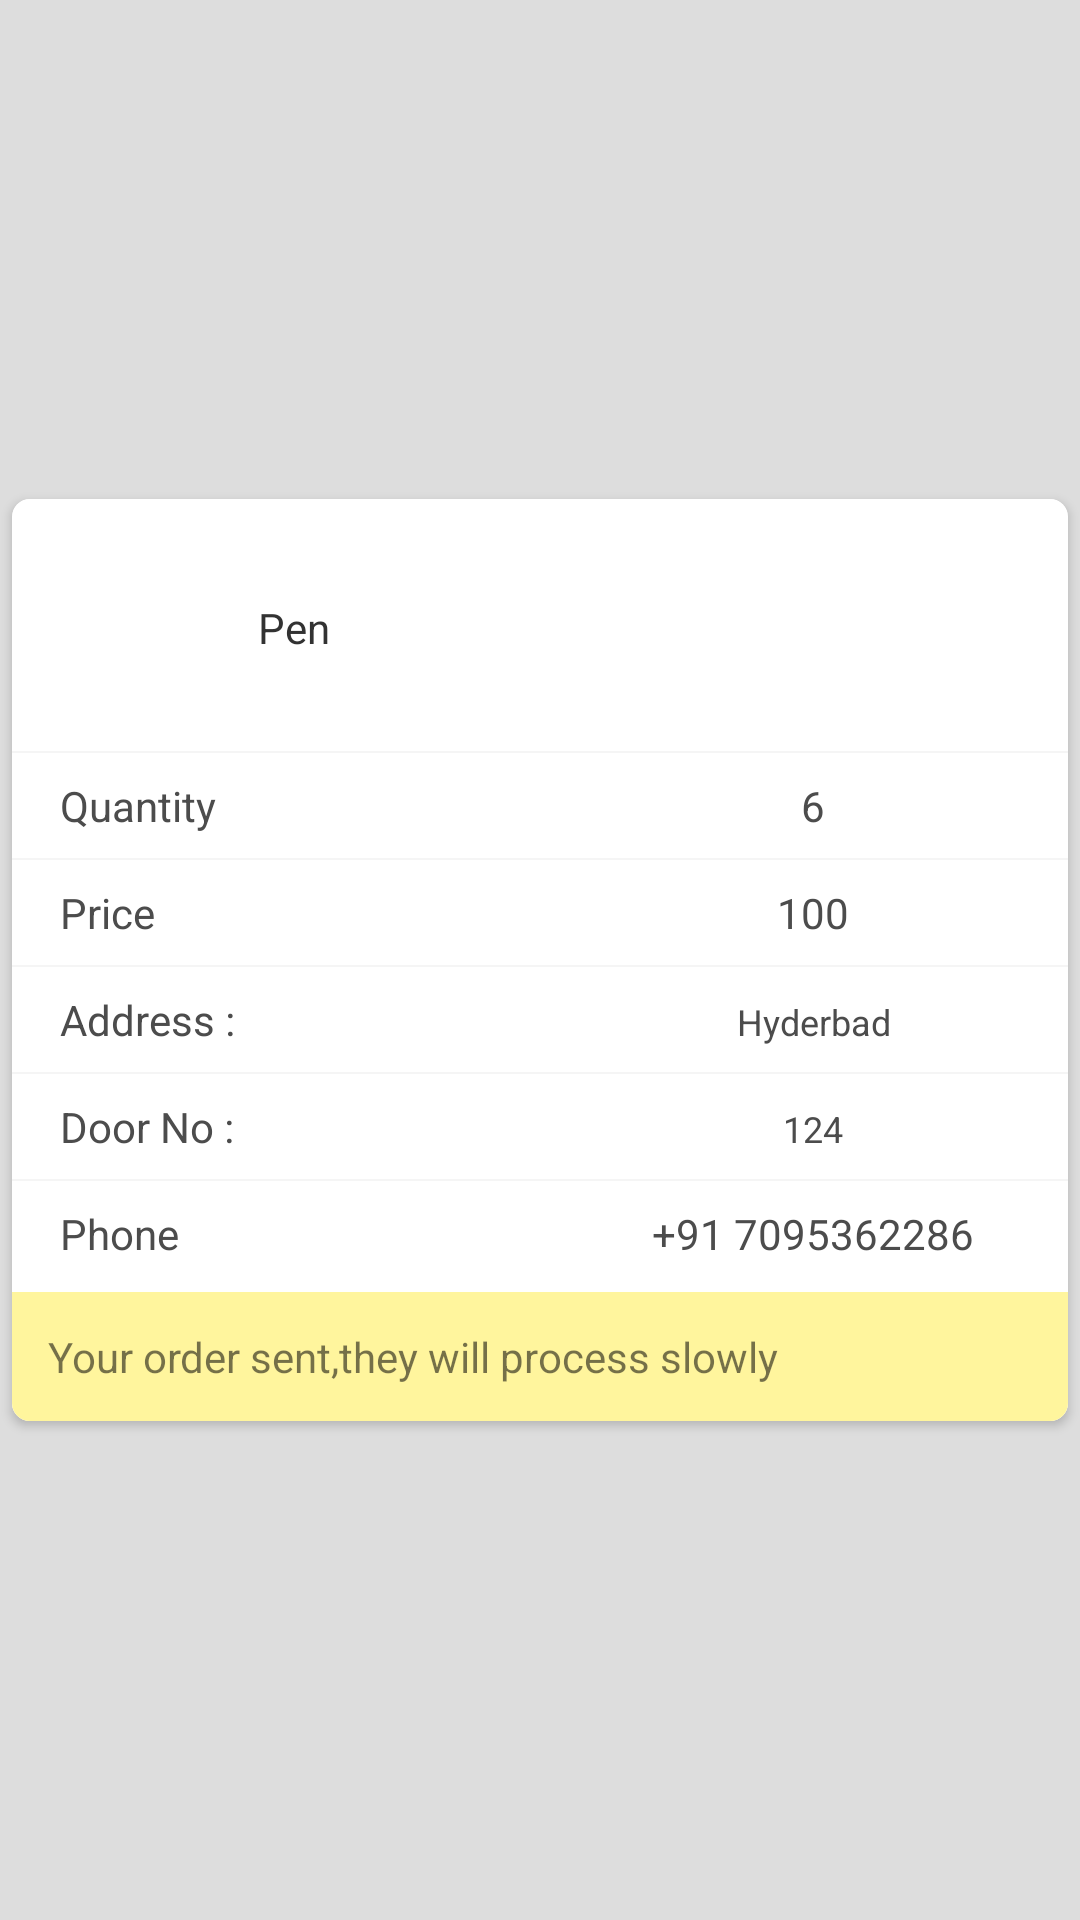

The Android layout XML behind this screen, and the referenced resources:
<!-- AndroidManifest.xml: application theme AppTheme -->
<!-- res/layout/order_adapter_layout.xml -->
<?xml version="1.0" encoding="utf-8"?>
<LinearLayout android:layout_height="wrap_content"
    android:layout_width="match_parent"
    xmlns:android="http://schemas.android.com/apk/res/android"
    xmlns:app="http://schemas.android.com/apk/res-auto"
    android:orientation="vertical"
    android:background="#ddd"
    android:gravity="center_vertical">
<android.support.v7.widget.CardView
    android:layout_width="match_parent"
    android:layout_height="wrap_content"
    app:cardUseCompatPadding="true"
    app:cardCornerRadius="6dp"
    >

   <LinearLayout
       android:layout_width="match_parent"
       android:layout_height="wrap_content"
       android:orientation="horizontal"
       android:background="#FFF">

    <View
        android:layout_width="10dp"
        android:layout_height="match_parent"
        android:background="@color/colorPrimaryDark"
        android:id="@+id/adapter_order_status"
        android:visibility="gone"
        ></View>

   <LinearLayout
       android:layout_width="match_parent"
       android:layout_height="wrap_content"
       android:orientation="vertical"
      >
    <RelativeLayout android:layout_width="match_parent"
        android:layout_height="80dp"
        android:orientation="horizontal"
        android:gravity="center_vertical"
        android:paddingLeft="6dp"
        xmlns:android="http://schemas.android.com/apk/res/android">



        <ImageView
            android:layout_width="70dp"
            android:layout_height="70dp"
            android:src="@drawable/noimage"
            android:tint="#dddddd"
            android:id="@+id/adapter_order_icon"
            android:layout_centerVertical="true"
            android:layout_alignParentLeft="true"/>

        <LinearLayout
            android:layout_width="match_parent"
            android:layout_height="wrap_content"
            android:orientation="horizontal"
            android:layout_centerVertical="true"
            android:layout_toRightOf="@+id/adapter_order_icon"
            >


            <TextView
                android:layout_width="match_parent"
                android:layout_height="wrap_content"
                android:layout_weight="1"
                android:text="Pen"
                android:paddingLeft="6dp"
                android:textSize="14sp"
                android:textColor="#323232"
                android:singleLine="true"
                android:ellipsize="end"
                android:id="@+id/adapter_order_title"
                android:layout_toRightOf="@+id/adapter_item_icon"
                android:layout_marginTop="6dp"
                />

        </LinearLayout>
    </RelativeLayout>


       <View android:layout_width="match_parent"
           android:layout_height="0.6dp"
           android:background="#f5f5f5"
           android:layout_marginTop="4dp"
           android:layout_marginBottom="4dp"
           ></View>

        <LinearLayout
            android:layout_width="match_parent"
            android:layout_height="wrap_content"
            android:orientation="horizontal"
            android:layout_marginLeft="12dp">
            <TextView
                android:layout_width="match_parent"
                android:layout_height="wrap_content"
                android:text="Quantity"
                android:textSize="14sp"
                android:textColor="@color/text_color"
                android:singleLine="true"
                android:ellipsize="end"
                android:layout_weight="1"
                android:padding="4dp"
                />
            <TextView
               android:layout_width="match_parent"
               android:layout_height="wrap_content"
               android:text="6"
               android:textSize="14sp"
               android:textColor="@color/text_color"
               android:singleLine="true"
               android:ellipsize="end"
                android:gravity="center"
               android:id="@+id/adapter_order_quantity"
               android:layout_weight="1"
                android:padding="4dp"

                />
        </LinearLayout>
       <View android:layout_width="match_parent"
           android:layout_height="0.6dp"
           android:background="#f5f5f5"
           android:layout_marginTop="4dp"
           android:layout_marginBottom="4dp"
           ></View>


       <LinearLayout
           android:layout_width="match_parent"
           android:layout_height="wrap_content"
           android:orientation="horizontal"
           android:layout_marginLeft="12dp">
           <TextView
               android:layout_width="match_parent"
               android:layout_height="wrap_content"
               android:text="Price"
               android:textSize="14sp"
               android:textColor="@color/text_color"
               android:singleLine="true"
               android:ellipsize="end"
               android:layout_weight="1"
               android:padding="4dp"

               />

           <TextView
               android:layout_width="match_parent"
               android:layout_height="wrap_content"
               android:text="100"
               android:textSize="14sp"
               android:textColor="@color/text_color"
               android:layout_weight="1"
               android:singleLine="true"
               android:gravity="center"
               android:ellipsize="end"
               android:id="@+id/adapter_order_price"
               android:padding="4dp"

               />
       </LinearLayout>
       <View android:layout_width="match_parent"
           android:layout_height="0.6dp"
           android:background="#f5f5f5"
           android:layout_marginTop="4dp"
           android:layout_marginBottom="4dp"
           ></View>

    <LinearLayout
        android:layout_width="match_parent"
        android:layout_height="wrap_content"
        android:layout_marginLeft="12dp">

       <TextView
           android:layout_width="match_parent"
           android:layout_height="wrap_content"
           android:text="Address :"
           android:textSize="14sp"
           android:textColor="@color/text_color"
           android:layout_weight="1"
           android:singleLine="true"
           android:ellipsize="end"
           android:padding="4dp"

           />
        <TextView
            android:layout_width="match_parent"
            android:layout_height="wrap_content"
            android:text="Hyderbad"
            android:textSize="12sp"
            android:textColor="@color/text_color"
            android:layout_weight="1"
            android:ellipsize="end"
            android:gravity="center"
            android:id="@+id/adapter_order_address"
            android:padding="4dp"

            />

    </LinearLayout>

       <View android:layout_width="match_parent"
           android:layout_height="0.6dp"
           android:background="#f5f5f5"
           android:layout_marginTop="4dp"
           android:layout_marginBottom="4dp"
           ></View>

       <LinearLayout
           android:layout_width="match_parent"
           android:layout_height="wrap_content"
           android:layout_marginLeft="12dp">

           <TextView
               android:layout_width="match_parent"
               android:layout_height="wrap_content"
               android:text="Door No :"
               android:textSize="14sp"
               android:textColor="@color/text_color"
               android:layout_weight="1"
               android:singleLine="true"
               android:ellipsize="end"
               android:padding="4dp"

               />
           <TextView
               android:layout_width="match_parent"
               android:layout_height="wrap_content"
               android:text="124"
               android:textSize="12sp"
               android:textColor="@color/text_color"
               android:layout_weight="1"
               android:ellipsize="end"
               android:gravity="center"
               android:id="@+id/adapter_order_door_number"
               android:padding="4dp"

               />

       </LinearLayout>




       <View android:layout_width="match_parent"
           android:layout_height="0.6dp"
           android:background="#f5f5f5"
           android:layout_marginTop="4dp"
           android:layout_marginBottom="4dp"
           ></View>


       <LinearLayout
           android:layout_width="match_parent"
           android:layout_height="wrap_content"
           android:orientation="horizontal"
           android:layout_marginLeft="12dp">
           <TextView
               android:layout_width="match_parent"
               android:layout_height="wrap_content"
               android:text="Phone"
               android:textSize="14sp"
               android:textColor="@color/text_color"
               android:singleLine="true"
               android:ellipsize="end"
               android:layout_weight="1"
               android:padding="4dp"

               />


           <TextView
           android:layout_width="match_parent"
           android:layout_height="wrap_content"
           android:text="+91 7095362286"
           android:textSize="14sp"
           android:textColor="@color/text_color"
           android:layout_weight="1"
           android:singleLine="true"
           android:ellipsize="end"
               android:gravity="center"
               android:padding="4dp"
               android:id="@+id/adapter_order_phone"
           />

       </LinearLayout>


       <LinearLayout
           android:layout_width="match_parent"
           android:layout_height="wrap_content"
           android:background="#FFF59D"
           android:layout_marginTop="6dp"
           android:id="@+id/layout_bg">

           <TextView
               android:layout_width="match_parent"
               android:layout_height="wrap_content"
               android:text="Your order sent,they will process slowly "
               android:padding="12dp"
               android:id="@+id/layout_text"/>
       </LinearLayout>

       

   </LinearLayout>
   </LinearLayout>
</android.support.v7.widget.CardView>
</LinearLayout>
<!-- resources referenced by this layout -->
<resources>
  <color name="colorPrimary">#43A047</color>
  <color name="colorPrimaryDark">#388E3C</color>
  <color name="text_color">#4c4c4c</color>
  <style name="AppTheme" parent="Theme.AppCompat.Light.NoActionBar">
          
          <item name="colorPrimary">@color/colorPrimary</item>
          <item name="colorPrimaryDark">@color/colorPrimaryDark</item>
          <item name="colorAccent">@color/colorAccent</item>
          <item name="android:windowContentTransitions">true</item>
      </style>
  <color name="colorAccent">#000000</color>
</resources>
